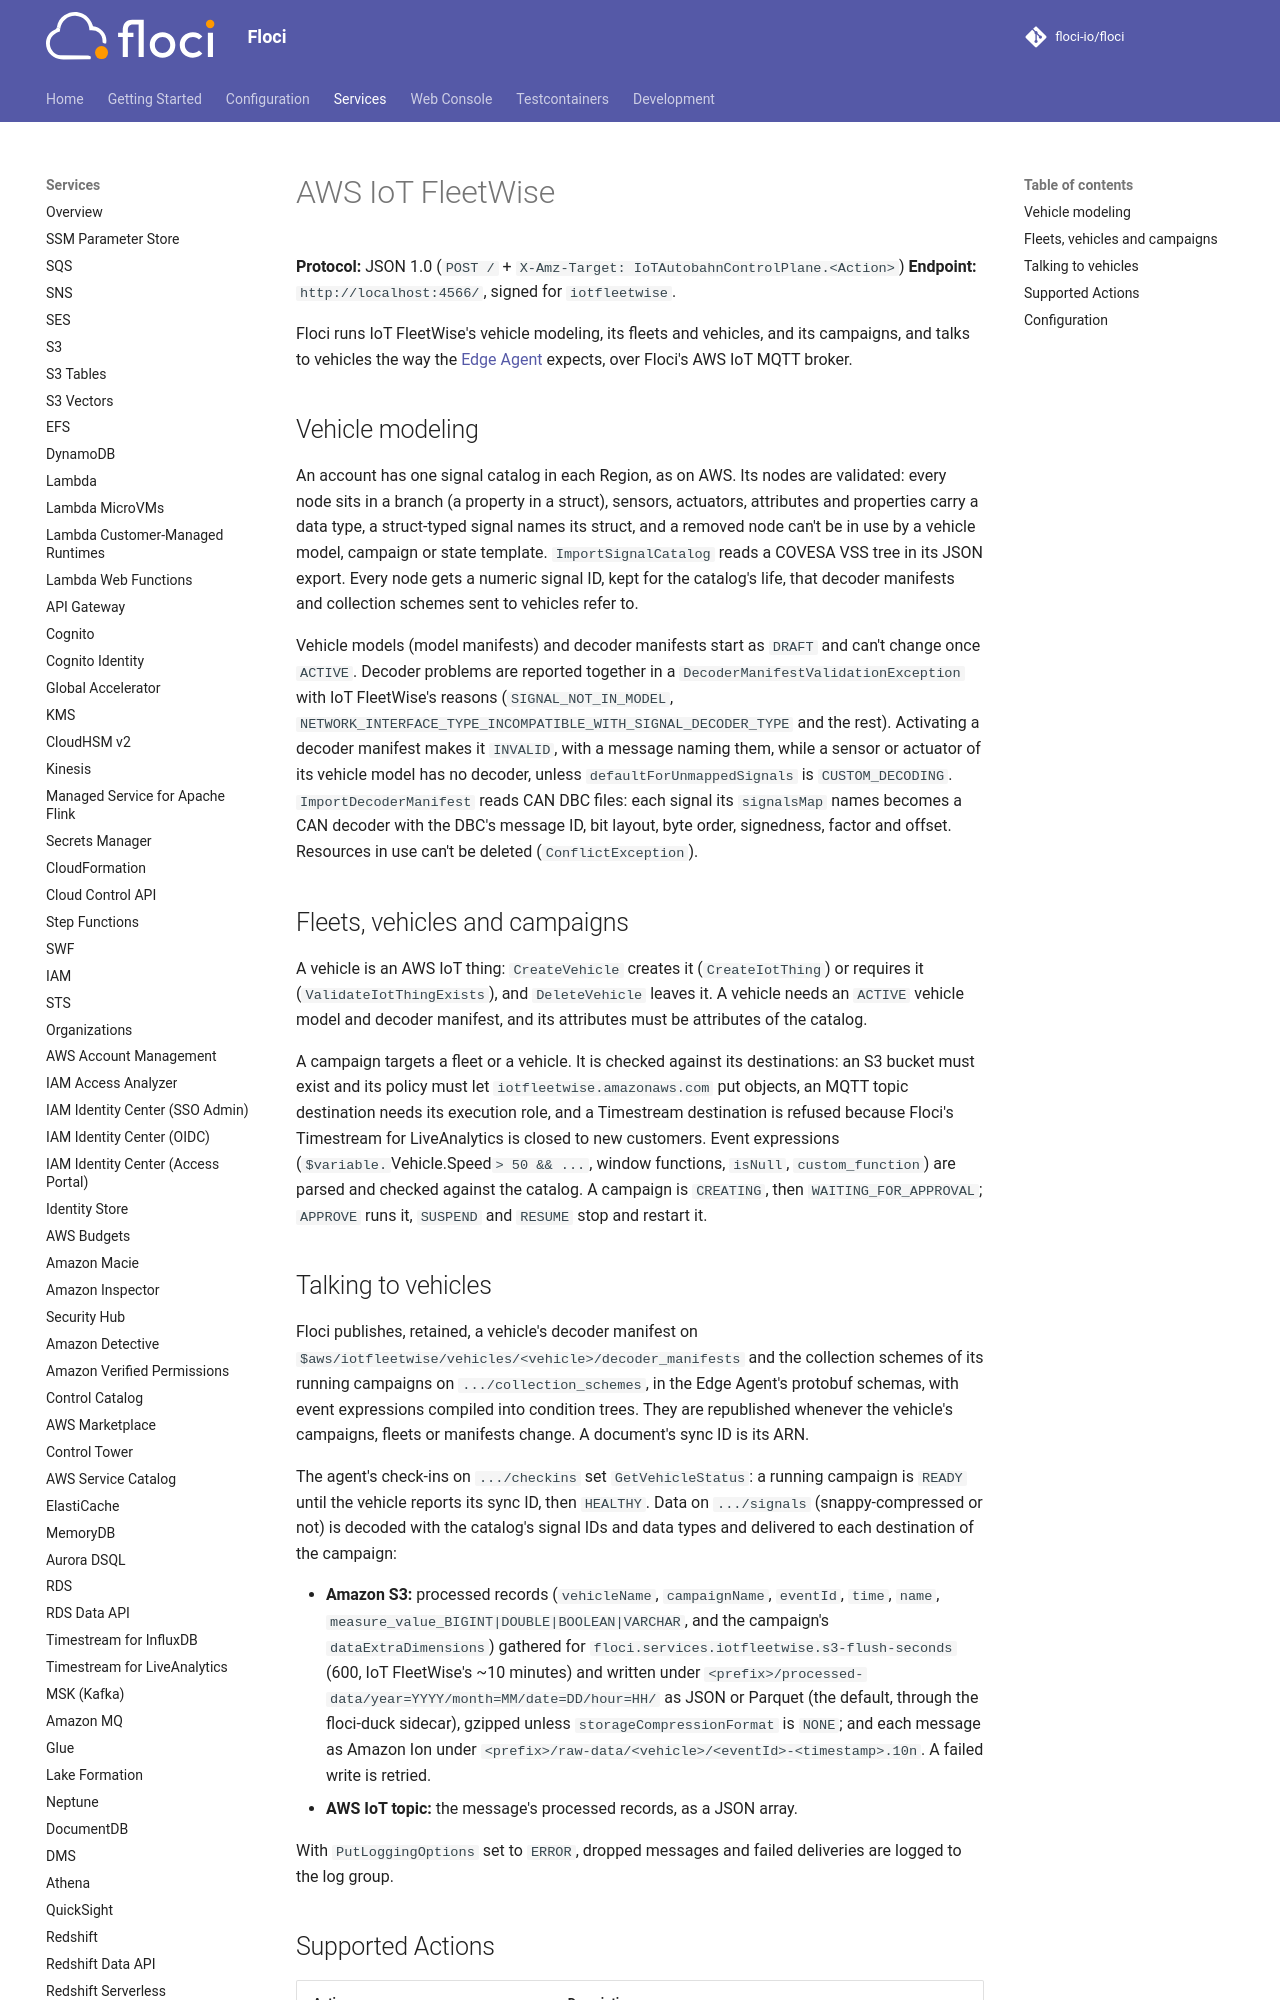

repository: alchemy-run/floci · page: services/iotfleetwise/index.html · generator: mkdocs

# AWS IoT FleetWise

**Protocol:** JSON 1.0 (`POST /` + `X-Amz-Target: IoTAutobahnControlPlane.<Action>`)
**Endpoint:** `http://localhost:4566/`, signed for `iotfleetwise`.

Floci runs IoT FleetWise's vehicle modeling, its fleets and vehicles, and its campaigns, and talks to vehicles the
way the [Edge Agent](https://github.com/aws/aws-iot-fleetwise-edge) expects, over Floci's AWS IoT MQTT broker.

## Vehicle modeling

An account has one signal catalog in each Region, as on AWS. Its nodes are validated: every node sits in a branch
(a property in a struct), sensors, actuators, attributes and properties carry a data type, a struct-typed signal
names its struct, and a removed node can't be in use by a vehicle model, campaign or state template.
`ImportSignalCatalog` reads a COVESA VSS tree in its JSON export. Every node gets a numeric signal ID, kept for the
catalog's life, that decoder manifests and collection schemes sent to vehicles refer to.

Vehicle models (model manifests) and decoder manifests start as `DRAFT` and can't change once `ACTIVE`. Decoder
problems are reported together in a `DecoderManifestValidationException` with IoT FleetWise's reasons
(`SIGNAL_NOT_IN_MODEL`, `NETWORK_INTERFACE_TYPE_INCOMPATIBLE_WITH_SIGNAL_DECODER_TYPE` and the rest). Activating a
decoder manifest makes it `INVALID`, with a message naming them, while a sensor or actuator of its vehicle model has
no decoder, unless `defaultForUnmappedSignals` is `CUSTOM_DECODING`. `ImportDecoderManifest` reads CAN DBC files:
each signal its `signalsMap` names becomes a CAN decoder with the DBC's message ID, bit layout, byte order,
signedness, factor and offset. Resources in use can't be deleted (`ConflictException`).
